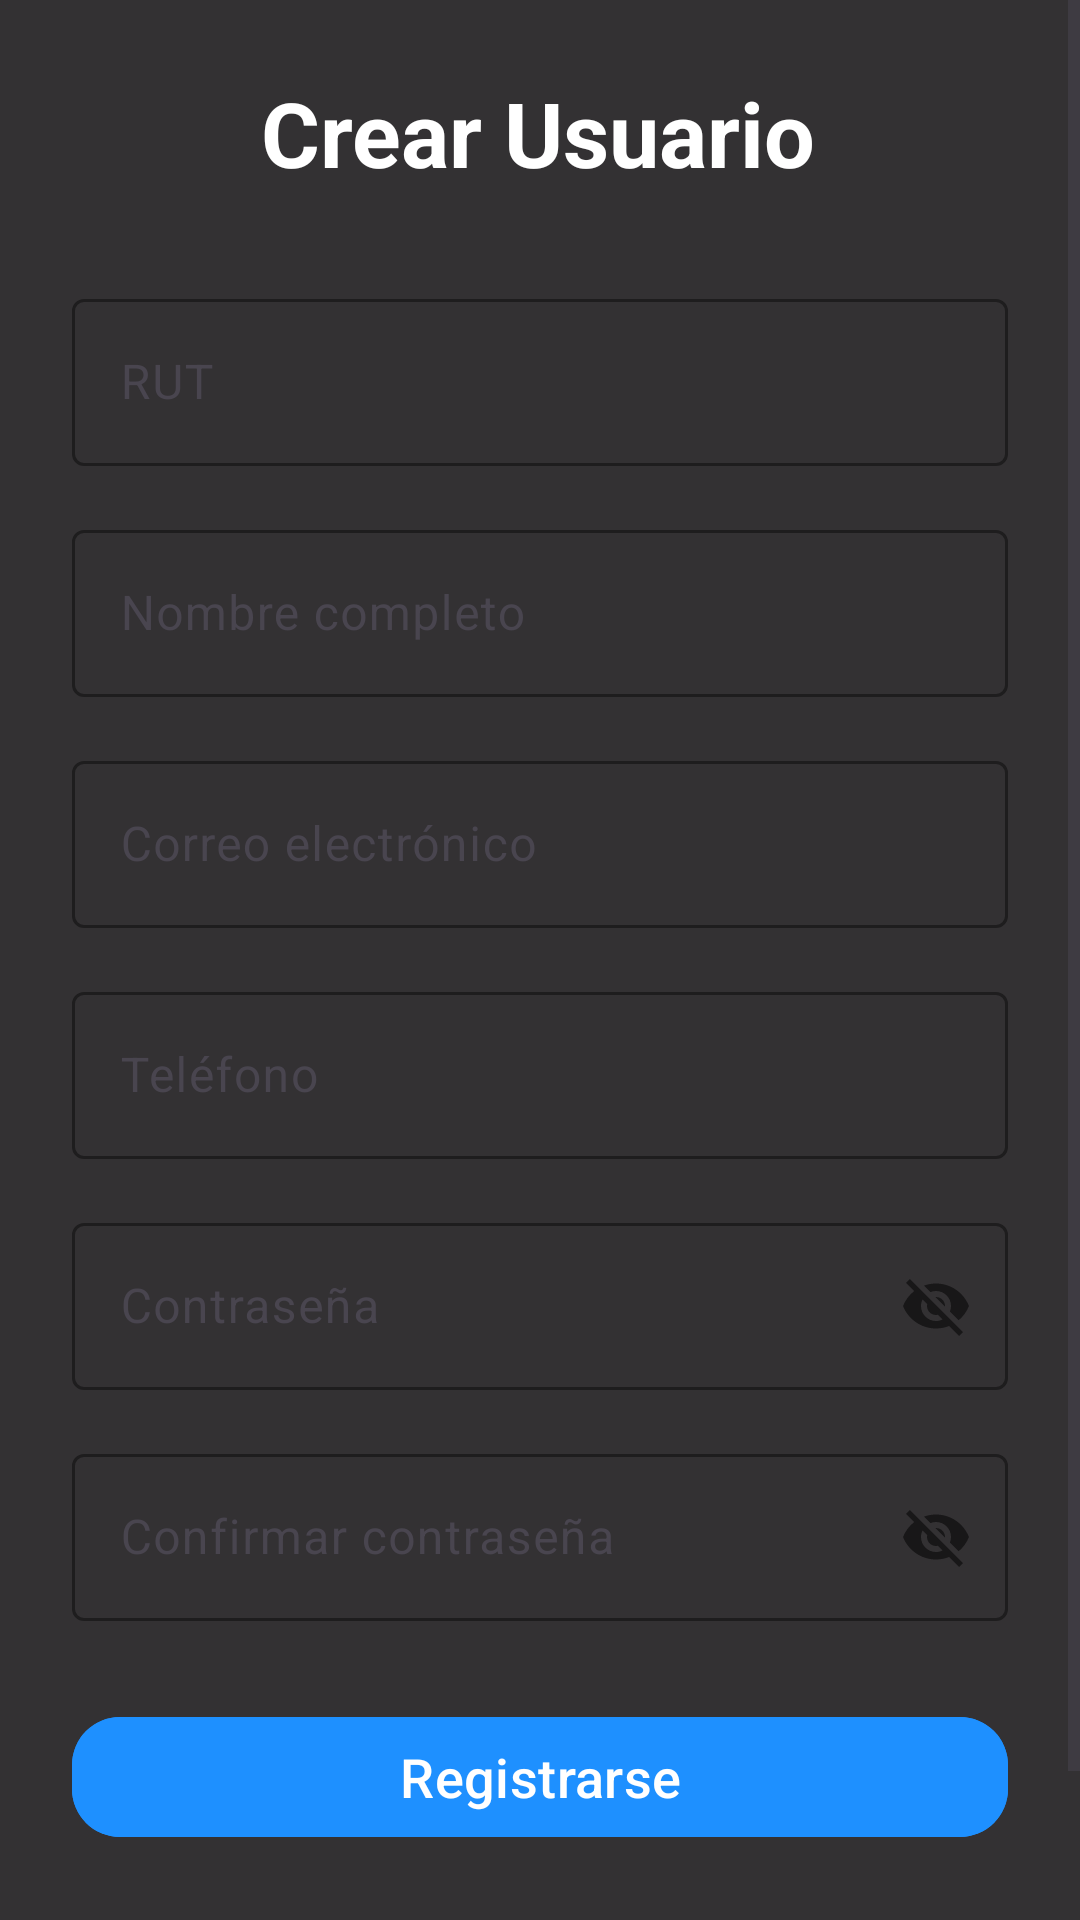

Reconstruct the res/layout file that produces this screen, plus the resources it refers to.
<!-- AndroidManifest.xml: application theme Theme.DeptoSecure -->
<!-- res/layout/activity_registro.xml -->
<?xml version="1.0" encoding="utf-8"?>
<FrameLayout xmlns:android="http://schemas.android.com/apk/res/android"
    xmlns:app="http://schemas.android.com/apk/res-auto"
    xmlns:tools="http://schemas.android.com/tools"
    android:layout_width="match_parent"
    android:layout_height="match_parent"
    tools:context=".Registro">

    <ImageView
        android:id="@+id/fondoRegistro"
        android:layout_width="match_parent"
        android:layout_height="match_parent"
        android:scaleType="centerCrop"
        android:src="@drawable/depa" />

    <View
        android:layout_width="match_parent"
        android:layout_height="match_parent"
        android:background="#CC000000" />

    <ScrollView
        android:layout_width="match_parent"
        android:layout_height="match_parent"
        android:fillViewport="true">

        <androidx.constraintlayout.widget.ConstraintLayout
            android:id="@+id/main"
            android:layout_width="match_parent"
            android:layout_height="wrap_content"
            android:padding="24dp">

            <TextView
                android:id="@+id/txtTitulo2"
                android:layout_width="wrap_content"
                android:layout_height="wrap_content"
                android:text="Crear Usuario"
                android:textColor="#FFFFFF"
                android:textSize="30sp"
                android:textStyle="bold"
                app:layout_constraintEnd_toEndOf="parent"
                app:layout_constraintHorizontal_bias="0.497"
                app:layout_constraintStart_toStartOf="parent"
                app:layout_constraintTop_toTopOf="parent" />

            <com.google.android.material.textfield.TextInputLayout
                android:id="@+id/boxRut"
                android:layout_width="match_parent"
                android:layout_height="wrap_content"
                android:layout_marginTop="30dp"
                app:boxStrokeColor="#FFFFFF"
                app:hintTextColor="@color/white"
                app:layout_constraintTop_toBottomOf="@id/txtTitulo2">

                <com.google.android.material.textfield.TextInputEditText
                    android:id="@+id/inputRut"
                    android:layout_width="match_parent"
                    android:layout_height="wrap_content"
                    android:textColor="#FFFFFF"
                    android:textColorHint="#FFFFFF"
                    android:hint="RUT" />
            </com.google.android.material.textfield.TextInputLayout>

            <com.google.android.material.textfield.TextInputLayout
                android:id="@+id/boxNombre2"
                android:layout_width="match_parent"
                android:layout_height="wrap_content"
                android:layout_marginTop="16dp"
                app:boxStrokeColor="#FFFFFF"
                app:hintTextColor="@color/white"
                app:layout_constraintTop_toBottomOf="@id/boxRut">

                <com.google.android.material.textfield.TextInputEditText
                    android:id="@+id/inputNombre2"
                    android:layout_width="match_parent"
                    android:layout_height="wrap_content"
                    android:textColor="#FFFFFF"
                    android:textColorHint="#FFFFFF"
                    android:hint="Nombre completo" />
            </com.google.android.material.textfield.TextInputLayout>

            <com.google.android.material.textfield.TextInputLayout
                android:id="@+id/boxCorreo2"
                android:layout_width="match_parent"
                android:layout_height="wrap_content"
                android:layout_marginTop="16dp"
                app:boxStrokeColor="#FFFFFF"
                app:hintTextColor="@color/white"
                app:layout_constraintTop_toBottomOf="@id/boxNombre2">

                <com.google.android.material.textfield.TextInputEditText
                    android:id="@+id/inputCorreo2"
                    android:layout_width="match_parent"
                    android:layout_height="wrap_content"
                    android:textColor="#FFFFFF"
                    android:textColorHint="#FFFFFF"
                    android:hint="Correo electrónico" />
            </com.google.android.material.textfield.TextInputLayout>

            <com.google.android.material.textfield.TextInputLayout
                android:id="@+id/boxTelefono"
                android:layout_width="match_parent"
                android:layout_height="wrap_content"
                android:layout_marginTop="16dp"
                app:boxStrokeColor="#FFFFFF"
                app:hintTextColor="@color/white"
                app:layout_constraintTop_toBottomOf="@id/boxCorreo2">

                <com.google.android.material.textfield.TextInputEditText
                    android:id="@+id/inputTelefono"
                    android:layout_width="match_parent"
                    android:layout_height="wrap_content"
                    android:textColor="#FFFFFF"
                    android:textColorHint="#FFFFFF"
                    android:hint="Teléfono" />
            </com.google.android.material.textfield.TextInputLayout>

            <com.google.android.material.textfield.TextInputLayout
                android:id="@+id/boxPassword2"
                android:layout_width="match_parent"
                android:layout_height="wrap_content"
                android:layout_marginTop="16dp"
                app:passwordToggleEnabled="true"
                app:boxStrokeColor="#FFFFFF"
                app:hintTextColor="@color/white"
                app:layout_constraintTop_toBottomOf="@id/boxTelefono">

                <com.google.android.material.textfield.TextInputEditText
                    android:id="@+id/inputPassword2"
                    android:layout_width="match_parent"
                    android:layout_height="wrap_content"
                    android:textColor="#FFFFFF"
                    android:textColorHint="#FFFFFF"
                    android:hint="Contraseña" />
            </com.google.android.material.textfield.TextInputLayout>

            <com.google.android.material.textfield.TextInputLayout
                android:id="@+id/boxConfirmPassword"
                android:layout_width="match_parent"
                android:layout_height="wrap_content"
                android:layout_marginTop="16dp"
                app:passwordToggleEnabled="true"
                app:boxStrokeColor="#FFFFFF"
                app:hintTextColor="@color/white"
                app:layout_constraintTop_toBottomOf="@id/boxPassword2">

                <com.google.android.material.textfield.TextInputEditText
                    android:id="@+id/inputConfirmPassword"
                    android:layout_width="match_parent"
                    android:layout_height="wrap_content"
                    android:textColor="#FFFFFF"
                    android:textColorHint="#FFFFFF"
                    android:hint="Confirmar contraseña" />
            </com.google.android.material.textfield.TextInputLayout>

            <com.google.android.material.button.MaterialButton
                android:id="@+id/btnRegistrar2"
                android:layout_width="match_parent"
                android:layout_height="wrap_content"
                android:text="Registrarse"
                android:textAllCaps="false"
                android:textSize="18sp"
                android:backgroundTint="#1E90FF"
                android:textColor="#FFFFFF"
                android:layout_marginTop="28dp"
                app:cornerRadius="16dp"
                app:layout_constraintTop_toBottomOf="@id/boxConfirmPassword" />

            <TextView
                android:id="@+id/txtLogin2"
                android:layout_width="wrap_content"
                android:layout_height="wrap_content"
                android:text="¿Ya tienes cuenta? Inicia sesión"
                android:textSize="16sp"
                android:textStyle="bold"
                android:textColor="#FFFFFF"
                android:layout_marginTop="20dp"
                android:padding="6dp"
                app:layout_constraintTop_toBottomOf="@id/btnRegistrar2"
                app:layout_constraintStart_toStartOf="parent"
                app:layout_constraintEnd_toEndOf="parent" />

        </androidx.constraintlayout.widget.ConstraintLayout>

    </ScrollView>

</FrameLayout>
<!-- resources referenced by this layout -->
<resources>
  <style name="Theme.DeptoSecure" parent="Base.Theme.DeptoSecure" />
  <style name="Base.Theme.DeptoSecure" parent="Theme.Material3.DayNight.NoActionBar">
          
          
      </style>
  <!-- not gathered from this repository: default colours our renderer supplied (Android Studio template values) -->
  <color name="white">#FFFFFFFF</color>
</resources>
